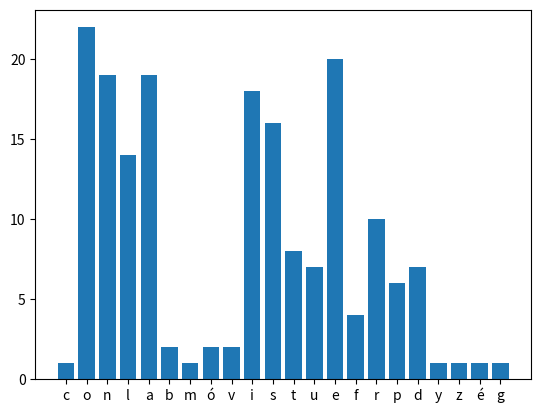

This figure's Python source:

import matplotlib.pyplot as plt
from collections import Counter


text = "Con la banca móvil las instituciones financieras incorporaron el uso de la aplicación o app, y con ello ofrecer a sus clientes diversos tipos de operaciones bancarias, utilizando solo su teléfono inteligente, de acuerdo con la Condusef."


raw_chars = {}
just_chars = {}
for char in text:
    raw_chars[char.lower()] =  raw_chars.get(char, 0) + 1
    if char.isalpha():
        just_chars[char.lower()] = just_chars.get(char, 0) + 1
        

x, y = zip(*just_chars.items())

plt.bar(x, y)
plt.show()


squares_to_ten = [x**2 for x in range(1,11)]

raw_count = dict(Counter(text.lower()))

clean_count = {k:v for k, v in raw_count.items() if k.isalpha()}

print(raw_count)
print(clean_count)